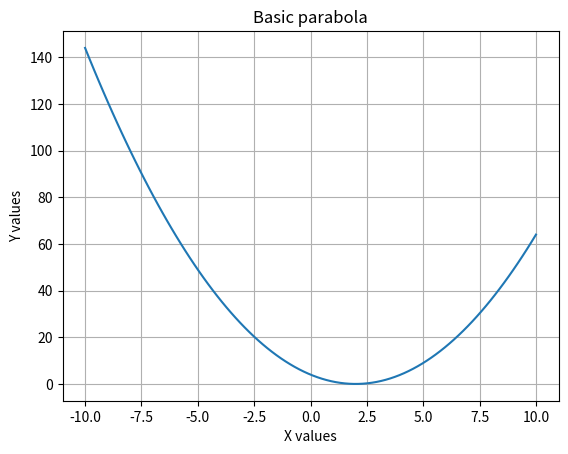
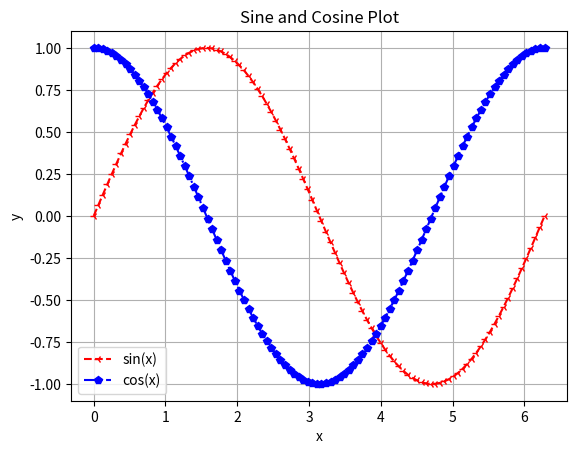
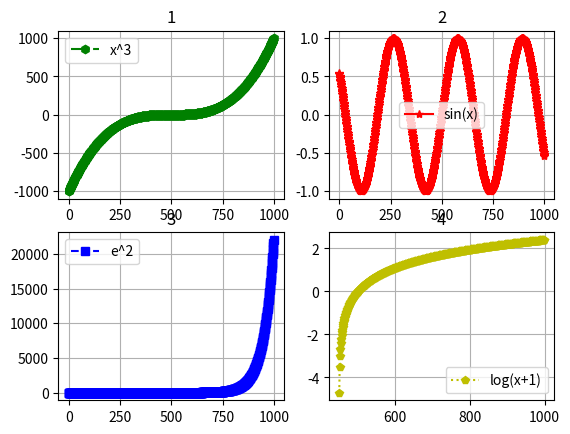
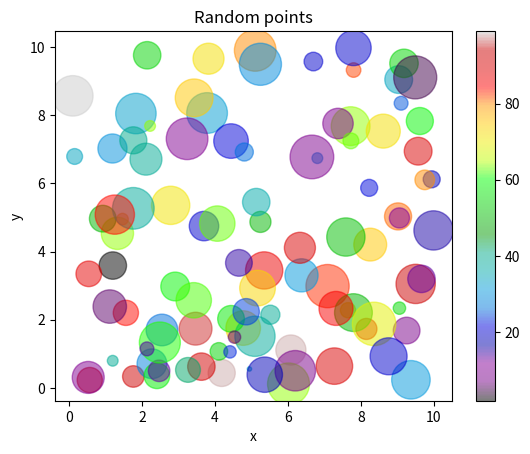
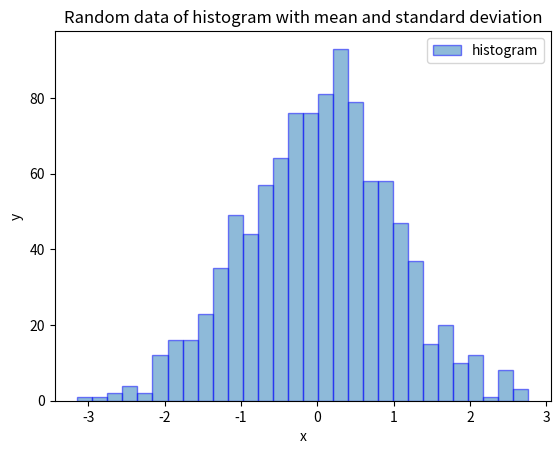
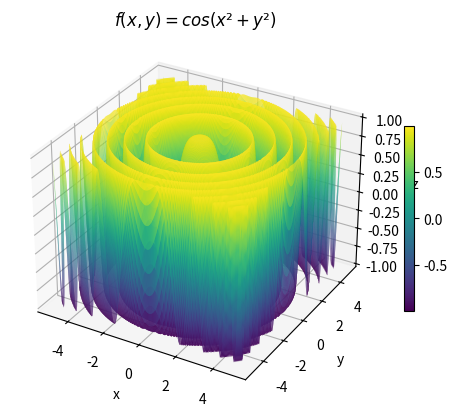
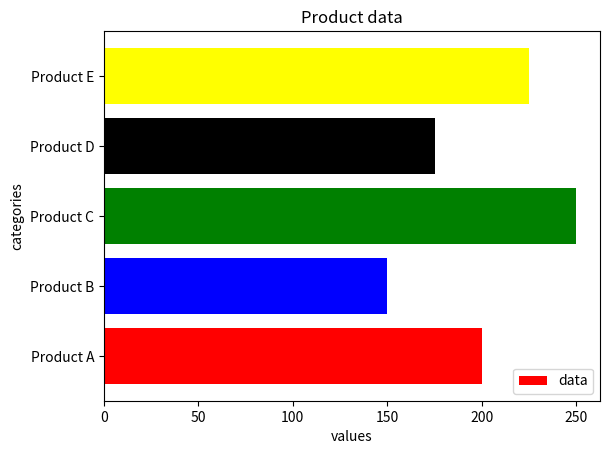
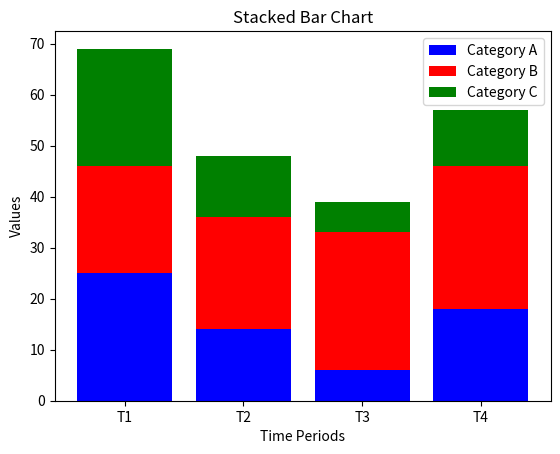

Recreate these plots in Python, in order.
# Converted from tasks.ipynb
import matplotlib.pyplot as plt
import numpy as np

# ---------- Task 1 ----------
x = np.linspace(-10, 10, 100)
y = x**2 - 4*x + 4
plt.plot(x,y)
plt.xlabel("X values")
plt.ylabel("Y values")
plt.title("Basic parabola")
plt.grid()
plt.show()
plt.close("all")


# ---------- Task 2 ----------
x = np.linspace(0, 2*np.pi, 100)

plt.plot(x, np.sin(x), 'r--3', label="sin(x)")
plt.plot(x, np.cos(x), 'b-.p' , label="cos(x)")

plt.title('Sine and Cosine Plot')
plt.xlabel("x")
plt.ylabel("y")
plt.grid()
plt.legend()
plt.show()
plt.close("all")


# ---------- Task 3 ----------
x = np.linspace(-10,10, 1000)

plt.subplot(2,2,1)
plt.plot(x**3, 'g-.h', label='x^3')
plt.grid()
plt.legend()
plt.title("1")

plt.subplot(2,2,2)
plt.plot(np.sin(x), 'r-*', label='sin(x)')
plt.legend()
plt.grid()
plt.title("2")


plt.subplot(2,2,3)
plt.plot(np.exp(x), 'b--s', label='e^2')
plt.legend()
plt.grid()
plt.title("3")


plt.subplot(2,2,4)
plt.plot(np.log(x+1), 'y:p', label='log(x+1)')
plt.legend()
plt.grid()
plt.title("4")

plt.show()
plt.close("all")


# ---------- Task 4 ----------
x = np.random.uniform(0, 10, size=(100))
y = np.random.uniform(0, 10, size=(100))
c = np.random.randint(0, 100, 100)
s = 10 * np.random.randint(100, size=(100))


plt.scatter(x, y, s=s, c=c, cmap='nipy_spectral', alpha=0.5)
plt.colorbar()
plt.title("Random points")
plt.xlabel("x")
plt.ylabel("y")

plt.show()
plt.close("all")


# ---------- Task 5 ----------
x = np.random.normal(0, 1, 1000)
plt.hist(x, bins=30, label='histogram', alpha=0.5, edgecolor='b')
plt.legend()
plt.xlabel("x")
plt.ylabel("y")
plt.title("Random data of histogram with mean and standard deviation")

plt.show()
plt.close("all")


# ---------- Task 6 ----------
fig = plt.figure()
ax = plt.axes(projection="3d")

x = np.linspace(-5,5, 300)
y = np.linspace(-5,5, 300)
xx, yy = np.meshgrid(x, y)

z = np.cos(xx**2 + yy**2)
surf = ax.plot_surface(xx,yy,z, cmap='viridis', rstride=1, cstride=1)
fig.colorbar(surf, shrink=0.5)
ax.set_xlabel('x')
ax.set_ylabel('y')
ax.set_zlabel('z')
ax.set_title("$f(x, y) = cos(x² + y²)$")

plt.show()
plt.close("all")


# ---------- Task 7 ----------
categories = ['Product A', 'Product B', 'Product C', 'Product D', 'Product E']
values = np.array([200, 150, 250, 175, 225])
colors = ['red', 'blue', 'green', 'black', 'yellow']

plt.barh(categories, values, label='data', color=colors)
plt.title("Product data")
plt.legend()
plt.xlabel('values')
plt.ylabel('categories')

plt.show()
plt.close("all")


# ---------- Task 8 ----------
periods = ['T1', 'T2', 'T3', 'T4']
values1 = np.random.randint(5, 30, 4)
values2 = np.random.randint(5, 30, 4)
values3 = np.random.randint(5, 30, 4)

plt.bar(periods, values1, label='Category A', color='blue',)
plt.bar(periods, values2, bottom=values1, label='Category B', color='red')
plt.bar(periods, values3, bottom=values1+values2, label='Category C', color='green')

plt.title('Stacked Bar Chart')
plt.xlabel('Time Periods')
plt.ylabel('Values')
plt.legend()
plt.show()
plt.close("all")
